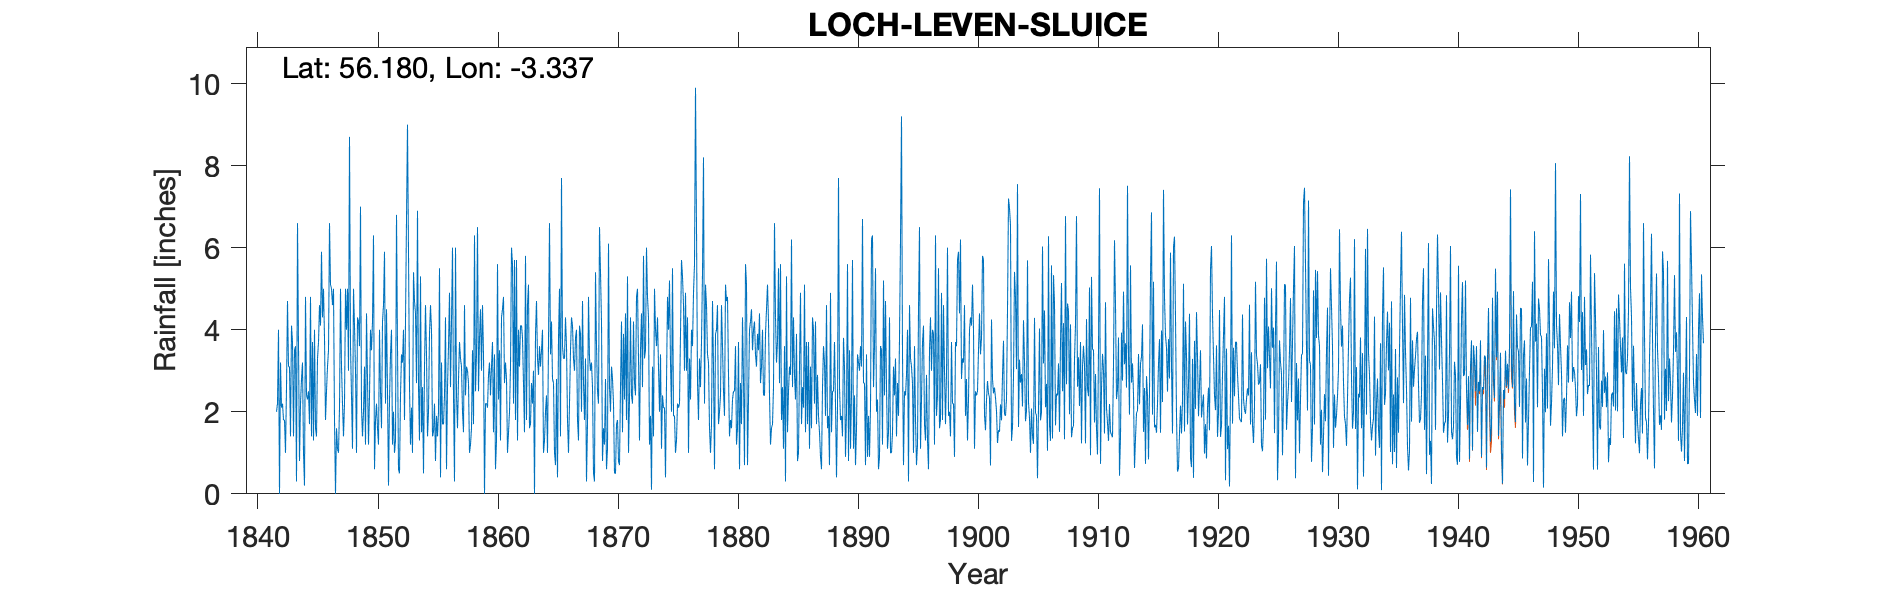

Data behind this chart, as committed beside it:
LOCH LEVEN SLUICE, , , , , , , , , , , , , , , , , , , , , , , 
Grid ref, NT171993, Long, -3.337, Lat, 56.18, Elevation, 360, ft, , , , , , , , , , , , , , , 
Station no, 5466, , , , , , , , , , , , , , , , , , , , , , 
, 1840, 1841, 1842, 1843, 1844, 1845, 1846, 1847, 1848, 1849, 1850, 1851, 1852, 1853, 1854, 1855, 1856, 1857, 1858, 1859, 1860, 1861, 1862
January, , , 2, 3.1, 2.2, 3.7, 3.8, 1.6, 3, 7, 4.2, 5.9, 6.8, 5.9, 5.3, 1.4, 2.4, 2.4, 2.7, 4.5, 3.7, 2.7, 5.7
February, , , 2.2, 3.1, 2.8, 1.3, 1.8, 1.1, 8.7, 2.1, 6.3, 2.2, 3.6, 2.6, 1.5, 1.5, 4.3, 1.6, 1, 3, 1.5, 3.2, 1.3
March, , , 4, 1.4, 3.2, 4, 2.5, 1, 3.6, 1.4, 0.6, 4.5, 0.6, 1.2, 2.6, 2.2, 0.6, 2.8, 1.2, 4.6, 3.4, 2.8, 4
April, , , 0, 4.1, 1, 1.6, 3.1, 2.1, 2.4, 2, 1.8, 2.5, 0.5, 2.1, 0.5, 0.8, 2.6, 3.7, 1.6, 3.4, 0.6, 1, 3.1
May, , , 3.2, 3.7, 0.2, 1.4, 3.5, 5, 1.1, 3.1, 2.2, 0.2, 2.4, 1, 3.1, 1.9, 3.6, 3.3, 3.5, 0, 1.3, 1.5, 4.1
June, , , 2.1, 1.4, 4.8, 3.3, 6.6, 3.1, 5, 1.2, 1.6, 2.3, 3.4, 5.4, 4.6, 1.4, 4.9, 3.1, 1.7, 2.2, 5.6, 2, 4.1
July, , , 2.2, 3.5, 2.4, 3.7, 5.1, 2.2, 4.1, 4.4, 1.2, 3.4, 3.2, 4.7, 3.4, 2, 2.6, 2, 6.3, 2.2, 2.3, 3.1, 3.8
August, , , 1.8, 3.6, 2.3, 4.6, 5, 1.4, 3, 2.8, 4, 4, 4, 4.4, 1.4, 5.5, 4.2, 1.5, 2.5, 2.1, 3.5, 6, 2.7
September, , , 1.8, 0.3, 2.5, 4.1, 4.6, 2.2, 1, 1.2, 2.5, 1.2, 1.8, 2.7, 2, 0.4, 6, 4.6, 3.4, 2.9, 1.3, 5.6, 1.5
October, , , 1, 6.6, 1.7, 5.9, 5, 5, 4.3, 2.4, 1.6, 2, 4.2, 6.9, 3.9, 3.2, 2.4, 2.4, 6.5, 3.2, 4.3, 2.2, 5.8
November, , , 2.6, 3.6, 4.8, 4.3, 1.8, 4, 4.2, 4, 4.2, 1, 6.7, 2.6, 4.6, 1.7, 0.3, 3.1, 2.5, 2.4, 4.5, 5.7, 1.8
December, , , 4.7, 0.8, 1.4, 5, 0, 5, 3.6, 3.5, 4.6, 1.3, 9, 1.3, 4, 1.7, 6, 3, 3.8, 3.1, 4.8, 1.8, 4.6
Total, 31, 30.2, 27.6, 35.2, 29.3, 42.9, 42.8, 33.7, 44, 35.1, 34.8, 30.5, 46.2, 40.8, 36.9, 23.7, 39.9, 33.5, 36.7, 33.6, 36.8, 37.6, 42.5
Note: New 8” gauge installed in 1930, na…, , , , , , , , , , , , , , , , , , , , , , , 
